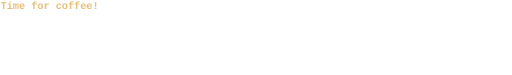
t = 0.00 s
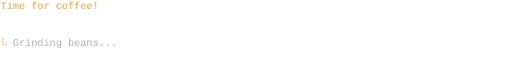
t = 0.97 s
t = 2.06 s: frame unchanged from t = 0.97 s, image omitted
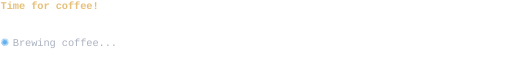
t = 3.07 s
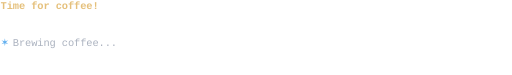
t = 4.07 s
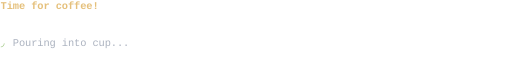
t = 5.07 s

The animated SVG that drew these frames (rendered in a browser with its animation timeline set to each time). Animation: 22 SMIL elements (animate=22); one cycle of 6.07 s, repeats indefinitely.

<svg viewBox="0 0 1083 159" width="1083" height="159" data-cols="82" data-rows="6" data-font-size="22" data-cell-width="13" data-cell-height="26" data-padding="0" xmlns="http://www.w3.org/2000/svg"><style>text{white-space:pre;font-family:monospace;font-size:22px;letter-spacing:0;word-spacing:0;text-rendering:geometricPrecision;font-variant-ligatures:none}.fg{fill:#abb2bf}.k{fill:#282c34}.r{fill:#e06c75}.g{fill:#98c379}.y{fill:#e5c07b}.b{fill:#61afef}.m{fill:#c678dd}.c{fill:#56b6c2}.w{fill:#abb2bf}.K{fill:#5c6370}.R{fill:#e06c75}.G{fill:#98c379}.Y{fill:#e5c07b}.B{fill:#61afef}.M{fill:#c678dd}.C{fill:#56b6c2}.W{fill:#fff}.bold{font-weight:bold}.italic{font-style:italic}.underline{text-decoration:underline}</style><defs><clipPath id="terminal-clip"><rect width="1083" height="159" /></clipPath><pattern id="shade-light" width="4" height="4" patternUnits="userSpaceOnUse"><rect width="1" height="1" fill="#abb2bf" /></pattern><pattern id="shade-medium" width="2" height="2" patternUnits="userSpaceOnUse"><rect width="1" height="1" fill="#abb2bf" /><rect x="1" y="1" width="1" height="1" fill="#abb2bf" /></pattern><pattern id="shade-dark" width="2" height="2" patternUnits="userSpaceOnUse"><rect width="2" height="2" fill="#abb2bf" /><rect x="1" y="1" width="1" height="1" fill="#282c34" /></pattern></defs><g transform="translate(0,0)" clip-path="url(#terminal-clip)"><g xml:space="preserve"><g><text x="0" y="19.8" textLength="208" class="Y bold">Time for coffee!</text></g><g><animate attributeName="visibility" values="hidden;visible;hidden;visible;hidden;hidden" keyTimes="0.000;0.023;0.039;0.201;0.219;1.000" dur="6.069s" calcMode="discrete" repeatCount="indefinite" /><text x="0" y="97.8" textLength="26" class="Y">⠋ </text><text x="26" y="97.8" textLength="221" class="fg">Grinding beans...</text></g><g><animate attributeName="visibility" values="hidden;visible;hidden;visible;hidden;hidden" keyTimes="0.000;0.039;0.061;0.219;0.239;1.000" dur="6.069s" calcMode="discrete" repeatCount="indefinite" /><text x="0" y="97.8" textLength="26" class="Y">⠙ </text><text x="26" y="97.8" textLength="221" class="fg">Grinding beans...</text></g><g><animate attributeName="visibility" values="hidden;visible;hidden;visible;hidden;hidden" keyTimes="0.000;0.061;0.077;0.239;0.254;1.000" dur="6.069s" calcMode="discrete" repeatCount="indefinite" /><text x="0" y="97.8" textLength="26" class="Y">⠹ </text><text x="26" y="97.8" textLength="221" class="fg">Grinding beans...</text></g><g><animate attributeName="visibility" values="hidden;visible;hidden;visible;hidden;hidden" keyTimes="0.000;0.077;0.097;0.254;0.272;1.000" dur="6.069s" calcMode="discrete" repeatCount="indefinite" /><text x="0" y="97.8" textLength="26" class="Y">⠸ </text><text x="26" y="97.8" textLength="221" class="fg">Grinding beans...</text></g><g><animate attributeName="visibility" values="hidden;visible;hidden;visible;hidden;hidden" keyTimes="0.000;0.097;0.112;0.272;0.287;1.000" dur="6.069s" calcMode="discrete" repeatCount="indefinite" /><text x="0" y="97.8" textLength="26" class="Y">⠼ </text><text x="26" y="97.8" textLength="221" class="fg">Grinding beans...</text></g><g><animate attributeName="visibility" values="hidden;visible;hidden;visible;hidden;hidden" keyTimes="0.000;0.112;0.130;0.287;0.308;1.000" dur="6.069s" calcMode="discrete" repeatCount="indefinite" /><text x="0" y="97.8" textLength="26" class="Y">⠴ </text><text x="26" y="97.8" textLength="221" class="fg">Grinding beans...</text></g><g><animate attributeName="visibility" values="hidden;visible;hidden;visible;hidden;hidden" keyTimes="0.000;0.130;0.145;0.308;0.328;1.000" dur="6.069s" calcMode="discrete" repeatCount="indefinite" /><text x="0" y="97.8" textLength="26" class="Y">⠦ </text><text x="26" y="97.8" textLength="221" class="fg">Grinding beans...</text></g><g><animate attributeName="visibility" values="hidden;visible;hidden;visible;hidden;hidden" keyTimes="0.000;0.145;0.166;0.328;0.343;1.000" dur="6.069s" calcMode="discrete" repeatCount="indefinite" /><text x="0" y="97.8" textLength="26" class="Y">⠧ </text><text x="26" y="97.8" textLength="221" class="fg">Grinding beans...</text></g><g><animate attributeName="visibility" values="hidden;visible;hidden;hidden" keyTimes="0.000;0.166;0.183;1.000" dur="6.069s" calcMode="discrete" repeatCount="indefinite" /><text x="0" y="97.8" textLength="26" class="Y">⠇ </text><text x="26" y="97.8" textLength="221" class="fg">Grinding beans...</text></g><g><animate attributeName="visibility" values="hidden;visible;hidden;hidden" keyTimes="0.000;0.183;0.201;1.000" dur="6.069s" calcMode="discrete" repeatCount="indefinite" /><text x="0" y="97.8" textLength="26" class="Y">⠏ </text><text x="26" y="97.8" textLength="221" class="fg">Grinding beans...</text></g><g><animate attributeName="visibility" values="hidden;visible;hidden;visible;hidden;visible;hidden;visible;hidden;hidden" keyTimes="0.000;0.343;0.361;0.447;0.465;0.556;0.574;0.660;0.680;1.000" dur="6.069s" calcMode="discrete" repeatCount="indefinite" /><text x="0" y="97.8" textLength="26" class="B">✶ </text><text x="26" y="97.8" textLength="221" class="fg">Brewing coffee...</text></g><g><animate attributeName="visibility" values="hidden;visible;hidden;visible;hidden;visible;hidden;visible;hidden;hidden" keyTimes="0.000;0.361;0.381;0.465;0.485;0.574;0.592;0.680;0.700;1.000" dur="6.069s" calcMode="discrete" repeatCount="indefinite" /><text x="0" y="97.8" textLength="26" class="B">✸ </text><text x="26" y="97.8" textLength="221" class="fg">Brewing coffee...</text></g><g><animate attributeName="visibility" values="hidden;visible;hidden;visible;hidden;visible;hidden;visible;hidden;visible;hidden;visible;hidden;visible;hidden;visible;hidden;hidden" keyTimes="0.000;0.381;0.394;0.414;0.432;0.485;0.502;0.520;0.538;0.592;0.612;0.624;0.642;0.700;0.713;0.733;0.751;1.000" dur="6.069s" calcMode="discrete" repeatCount="indefinite" /><text x="0" y="97.8" textLength="26" class="B">✹ </text><text x="26" y="97.8" textLength="221" class="fg">Brewing coffee...</text></g><g><animate attributeName="visibility" values="hidden;visible;hidden;visible;hidden;visible;hidden;visible;hidden;hidden" keyTimes="0.000;0.394;0.414;0.502;0.520;0.612;0.624;0.713;0.733;1.000" dur="6.069s" calcMode="discrete" repeatCount="indefinite" /><text x="0" y="97.8" textLength="26" class="B">✺ </text><text x="26" y="97.8" textLength="221" class="fg">Brewing coffee...</text></g><g><animate attributeName="visibility" values="hidden;visible;hidden;visible;hidden;visible;hidden;hidden" keyTimes="0.000;0.432;0.447;0.538;0.556;0.642;0.660;1.000" dur="6.069s" calcMode="discrete" repeatCount="indefinite" /><text x="0" y="97.8" textLength="26" class="B">✷ </text><text x="26" y="97.8" textLength="221" class="fg">Brewing coffee...</text></g><g><animate attributeName="visibility" values="hidden;visible;hidden;visible;hidden;visible;hidden;hidden" keyTimes="0.000;0.751;0.766;0.858;0.873;0.967;0.982;1.000" dur="6.069s" calcMode="discrete" repeatCount="indefinite" /><text x="0" y="97.8" textLength="26" class="g">◟ </text><text x="26" y="97.8" textLength="247" class="fg">Pouring into cup...</text></g><g><animate attributeName="visibility" values="hidden;visible;hidden;visible;hidden;visible;visible" keyTimes="0.000;0.766;0.784;0.873;0.891;0.982;1.000" dur="6.069s" calcMode="discrete" repeatCount="indefinite" /><text x="0" y="97.8" textLength="26" class="g">◜ </text><text x="26" y="97.8" textLength="247" class="fg">Pouring into cup...</text></g><g><animate attributeName="visibility" values="hidden;visible;hidden;visible;hidden;hidden" keyTimes="0.000;0.784;0.805;0.891;0.911;1.000" dur="6.069s" calcMode="discrete" repeatCount="indefinite" /><text x="0" y="97.8" textLength="26" class="g">◠ </text><text x="26" y="97.8" textLength="247" class="fg">Pouring into cup...</text></g><g><animate attributeName="visibility" values="hidden;visible;hidden;visible;hidden;hidden" keyTimes="0.000;0.805;0.821;0.911;0.929;1.000" dur="6.069s" calcMode="discrete" repeatCount="indefinite" /><text x="0" y="97.8" textLength="26" class="g">◝ </text><text x="26" y="97.8" textLength="247" class="fg">Pouring into cup...</text></g><g><animate attributeName="visibility" values="hidden;visible;hidden;visible;hidden;hidden" keyTimes="0.000;0.821;0.841;0.929;0.947;1.000" dur="6.069s" calcMode="discrete" repeatCount="indefinite" /><text x="0" y="97.8" textLength="26" class="g">◞ </text><text x="26" y="97.8" textLength="247" class="fg">Pouring into cup...</text></g><g><animate attributeName="visibility" values="hidden;visible;hidden;visible;hidden;hidden" keyTimes="0.000;0.841;0.858;0.947;0.967;1.000" dur="6.069s" calcMode="discrete" repeatCount="indefinite" /><text x="0" y="97.8" textLength="26" class="g">◡ </text><text x="26" y="97.8" textLength="247" class="fg">Pouring into cup...</text></g><g><animate attributeName="visibility" values="hidden;visible" keyTimes="0.000;1.000" dur="6.069s" calcMode="discrete" repeatCount="indefinite" /><text x="0" y="97.8" textLength="364" class="g">Your coffee is ready! Enjoy!</text></g></g></g></svg>
